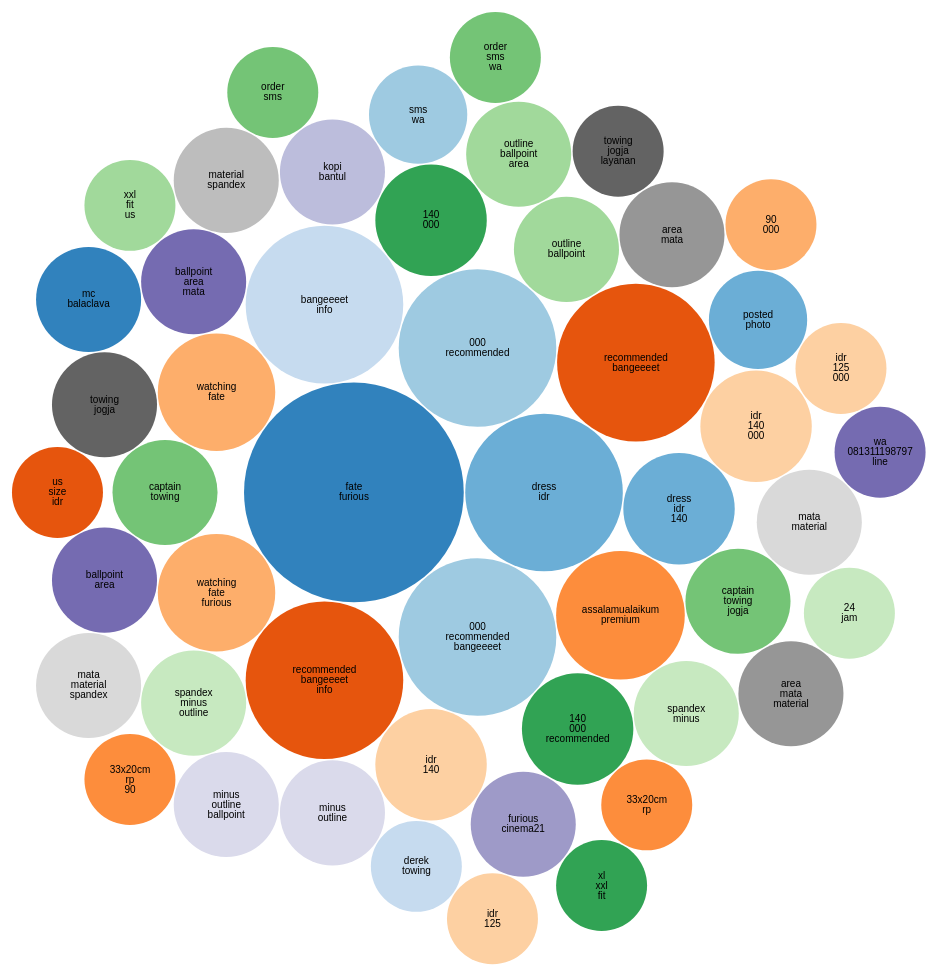
D3 v4 page, settled after 480 driven frames (8 s of simulated time); the page loaded 1 data file(s).


var svg = d3.select("svg"),
    width = +svg.attr("width"),
    height = +svg.attr("height");

var format = d3.format(",d");

var color = d3.scaleOrdinal(d3.schemeCategory20c);

var pack = d3.pack()
    .size([width, height])
    .padding(1.5);

d3.csv("result-twitter2.csv", function(d) {
  d.value = +d.value;
  if (d.value) return d;
}, function(error, classes) {
  if (error) throw error;

  var root = d3.hierarchy({children: classes})
      .sum(function(d) { return d.value; })
      .each(function(d) {
        if (terms = d.data.terms) {
          d.id = terms;
          d.package = terms.slice(0, 7);
          d.class = terms;
        }
      });

  var node = svg.selectAll(".node")
    .data(pack(root).leaves())
    .enter().append("g")
      .attr("class", "node")
      .attr("transform", function(d) { return "translate(" + d.x + "," + d.y + ")"; });

  node.append("circle")
      .attr("id", function(d) { return d.id; })
      .attr("r", function(d) { return d.r; })
      .style("fill", function(d) { return color(d.package); });

  node.append("clipPath")
      .attr("id", function(d) { return "clip-" + d.id; })
    .append("use")
      .attr("xlink:href", function(d) { return "#" + d.id; });

  node.append("text")
      .attr("clip-path", function(d) { return "url(#clip-" + d.id + ")"; })
    .selectAll("tspan")
    .data(function(d) { console.log(d.class); console.log(d.class.split(/\s/g)); return d.class.split(/\s/g); })
    .enter().append("tspan")
      .attr("x", 0)
      .attr("y", function(d, i, nodes) { return 13 + (i - nodes.length / 2 - 0.5) * 10; })
      .text(function(d) { return d; });

  node.append("title")
      .text(function(d) { return d.id + "\n" + format(d.value); });
});


### data: result-twitter2.csv
terms, value
fate furious, 35
dress idr, 18
000 recommended bangeeeet, 18
000 recommended, 18
bangeeeet info, 18
recommended bangeeeet info, 18
recommended bangeeeet, 18
assalamualaikum premium, 12
watching fate furious, 10
watching fate, 10
dress idr 140, 9
idr 140, 9
140 000, 9
idr 140 000, 9
140 000 recommended, 9
captain towing, 8
outline ballpoint, 8
spandex minus outline, 8
ballpoint area mata, 8
outline ballpoint area, 8
furious cinema21, 8
captain towing jogja, 8
kopi bantul, 8
minus outline, 8
spandex minus, 8
ballpoint area, 8
towing jogja, 8
area mata, 8
material spandex, 8
minus outline ballpoint, 8
area mata material, 8
mata material spandex, 8
mc balaclava, 8
mata material, 8
posted photo, 7
sms wa, 7
derek towing, 6
us size idr, 6
33x20cm rp, 6
90 000, 6
idr 125, 6
xl xxl fit, 6
order sms wa, 6
towing jogja layanan, 6
33x20cm rp 90, 6
xxl fit us, 6
idr 125 000, 6
24 jam, 6
wa 081311198797 line, 6
order sms, 6